Image classification data set "object_crops_split_3" (n21twn/Vision_Eindopdracht on GitHub). Class labels (13): ace, eight, five, four, jack, king, nine, queen, seven, six, ten, three, two.

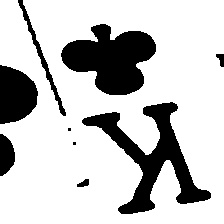
Label: king

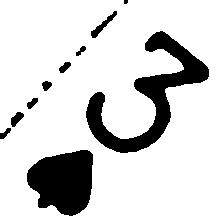
Label: three

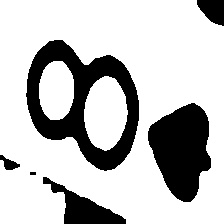
Label: eight

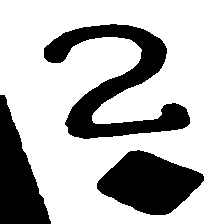
Label: two

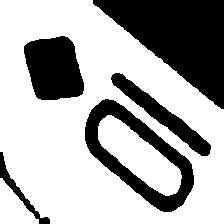
Label: ten

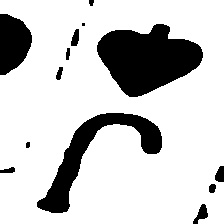
Label: jack
